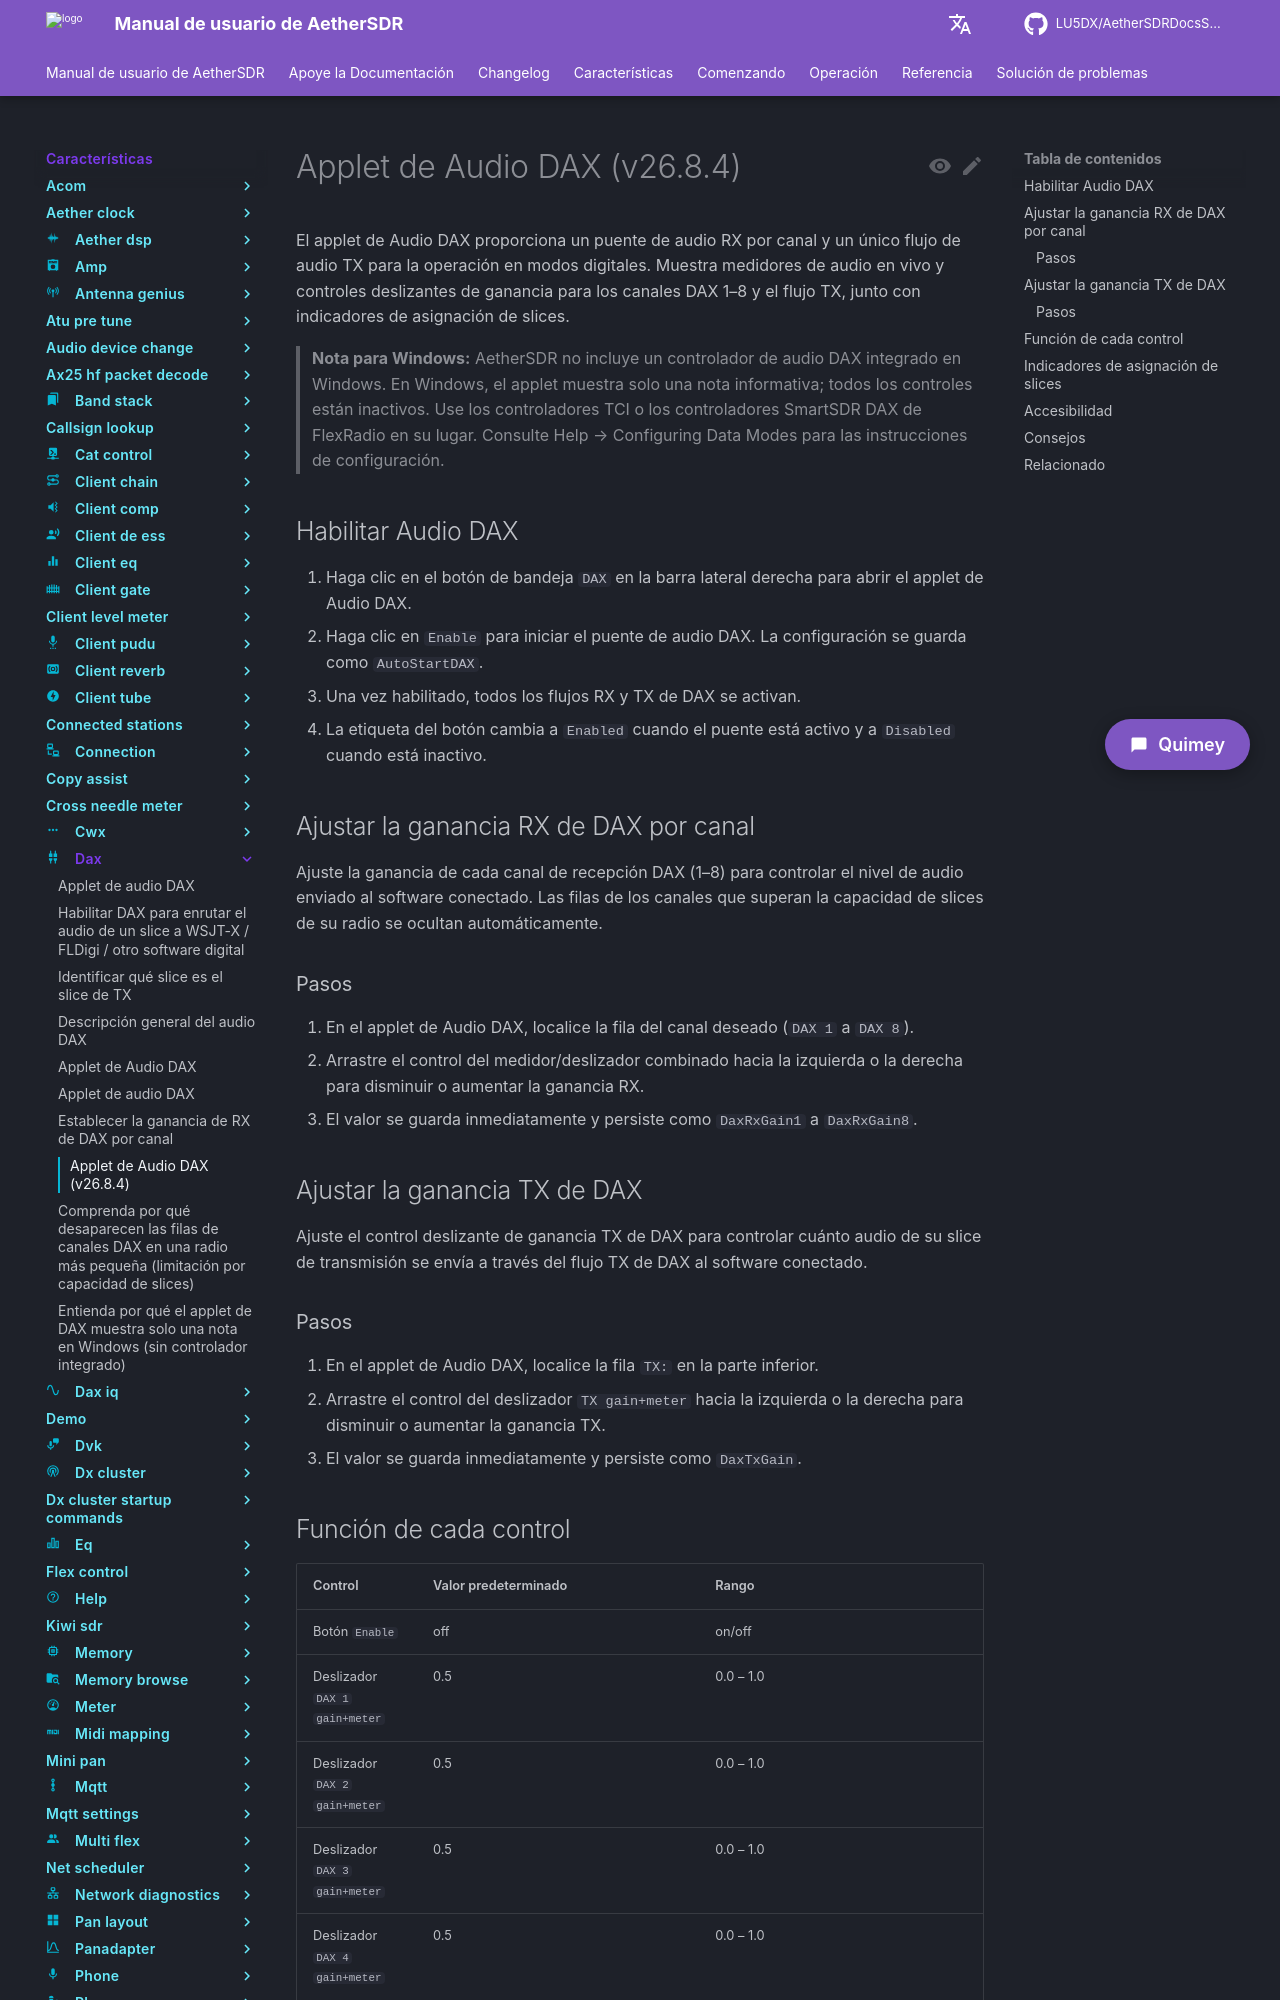

repository: LU5DX/AetherSDRDocsSpanish · page: 26.8.4/features/dax/set-dax-tx-gain/index.html · generator: mkdocs

# Applet de Audio DAX (v26.8.4)

El applet de Audio DAX proporciona un puente de audio RX por canal y un único flujo de audio TX para la operación en modos digitales. Muestra medidores de audio en vivo y controles deslizantes de ganancia para los canales DAX 1–8 y el flujo TX, junto con indicadores de asignación de slices.

> **Nota para Windows:** AetherSDR no incluye un controlador de audio DAX integrado en Windows. En Windows, el applet muestra solo una nota informativa; todos los controles están inactivos. Use los controladores TCI o los controladores SmartSDR DAX de FlexRadio en su lugar. Consulte Help → Configuring Data Modes para las instrucciones de configuración.

## Habilitar Audio DAX

1. Haga clic en el botón de bandeja `DAX` en la barra lateral derecha para abrir el applet de Audio DAX.
2. Haga clic en `Enable` para iniciar el puente de audio DAX. La configuración se guarda como `AutoStartDAX`.
3. Una vez habilitado, todos los flujos RX y TX de DAX se activan.
4. La etiqueta del botón cambia a `Enabled` cuando el puente está activo y a `Disabled` cuando está inactivo.

## Ajustar la ganancia RX de DAX por canal

Ajuste la ganancia de cada canal de recepción DAX (1–8) para controlar el nivel de audio enviado al software conectado. Las filas de los canales que superan la capacidad de slices de su radio se ocultan automáticamente.

### Pasos

1. En el applet de Audio DAX, localice la fila del canal deseado (`DAX 1` a `DAX 8`).
2. Arrastre el control del medidor/deslizador combinado hacia la izquierda o la derecha para disminuir o aumentar la ganancia RX.
3. El valor se guarda inmediatamente y persiste como `DaxRxGain1` a `DaxRxGain8`.

## Ajustar la ganancia TX de DAX

Ajuste el control deslizante de ganancia TX de DAX para controlar cuánto audio de su slice de transmisión se envía a través del flujo TX de DAX al software conectado.

### Pasos

1. En el applet de Audio DAX, localice la fila `TX:` en la parte inferior.
2. Arrastre el control del deslizador `TX gain+meter` hacia la izquierda o la derecha para disminuir o aumentar la ganancia TX.
3. El valor se guarda inmediatamente y persiste como `DaxTxGain`.
